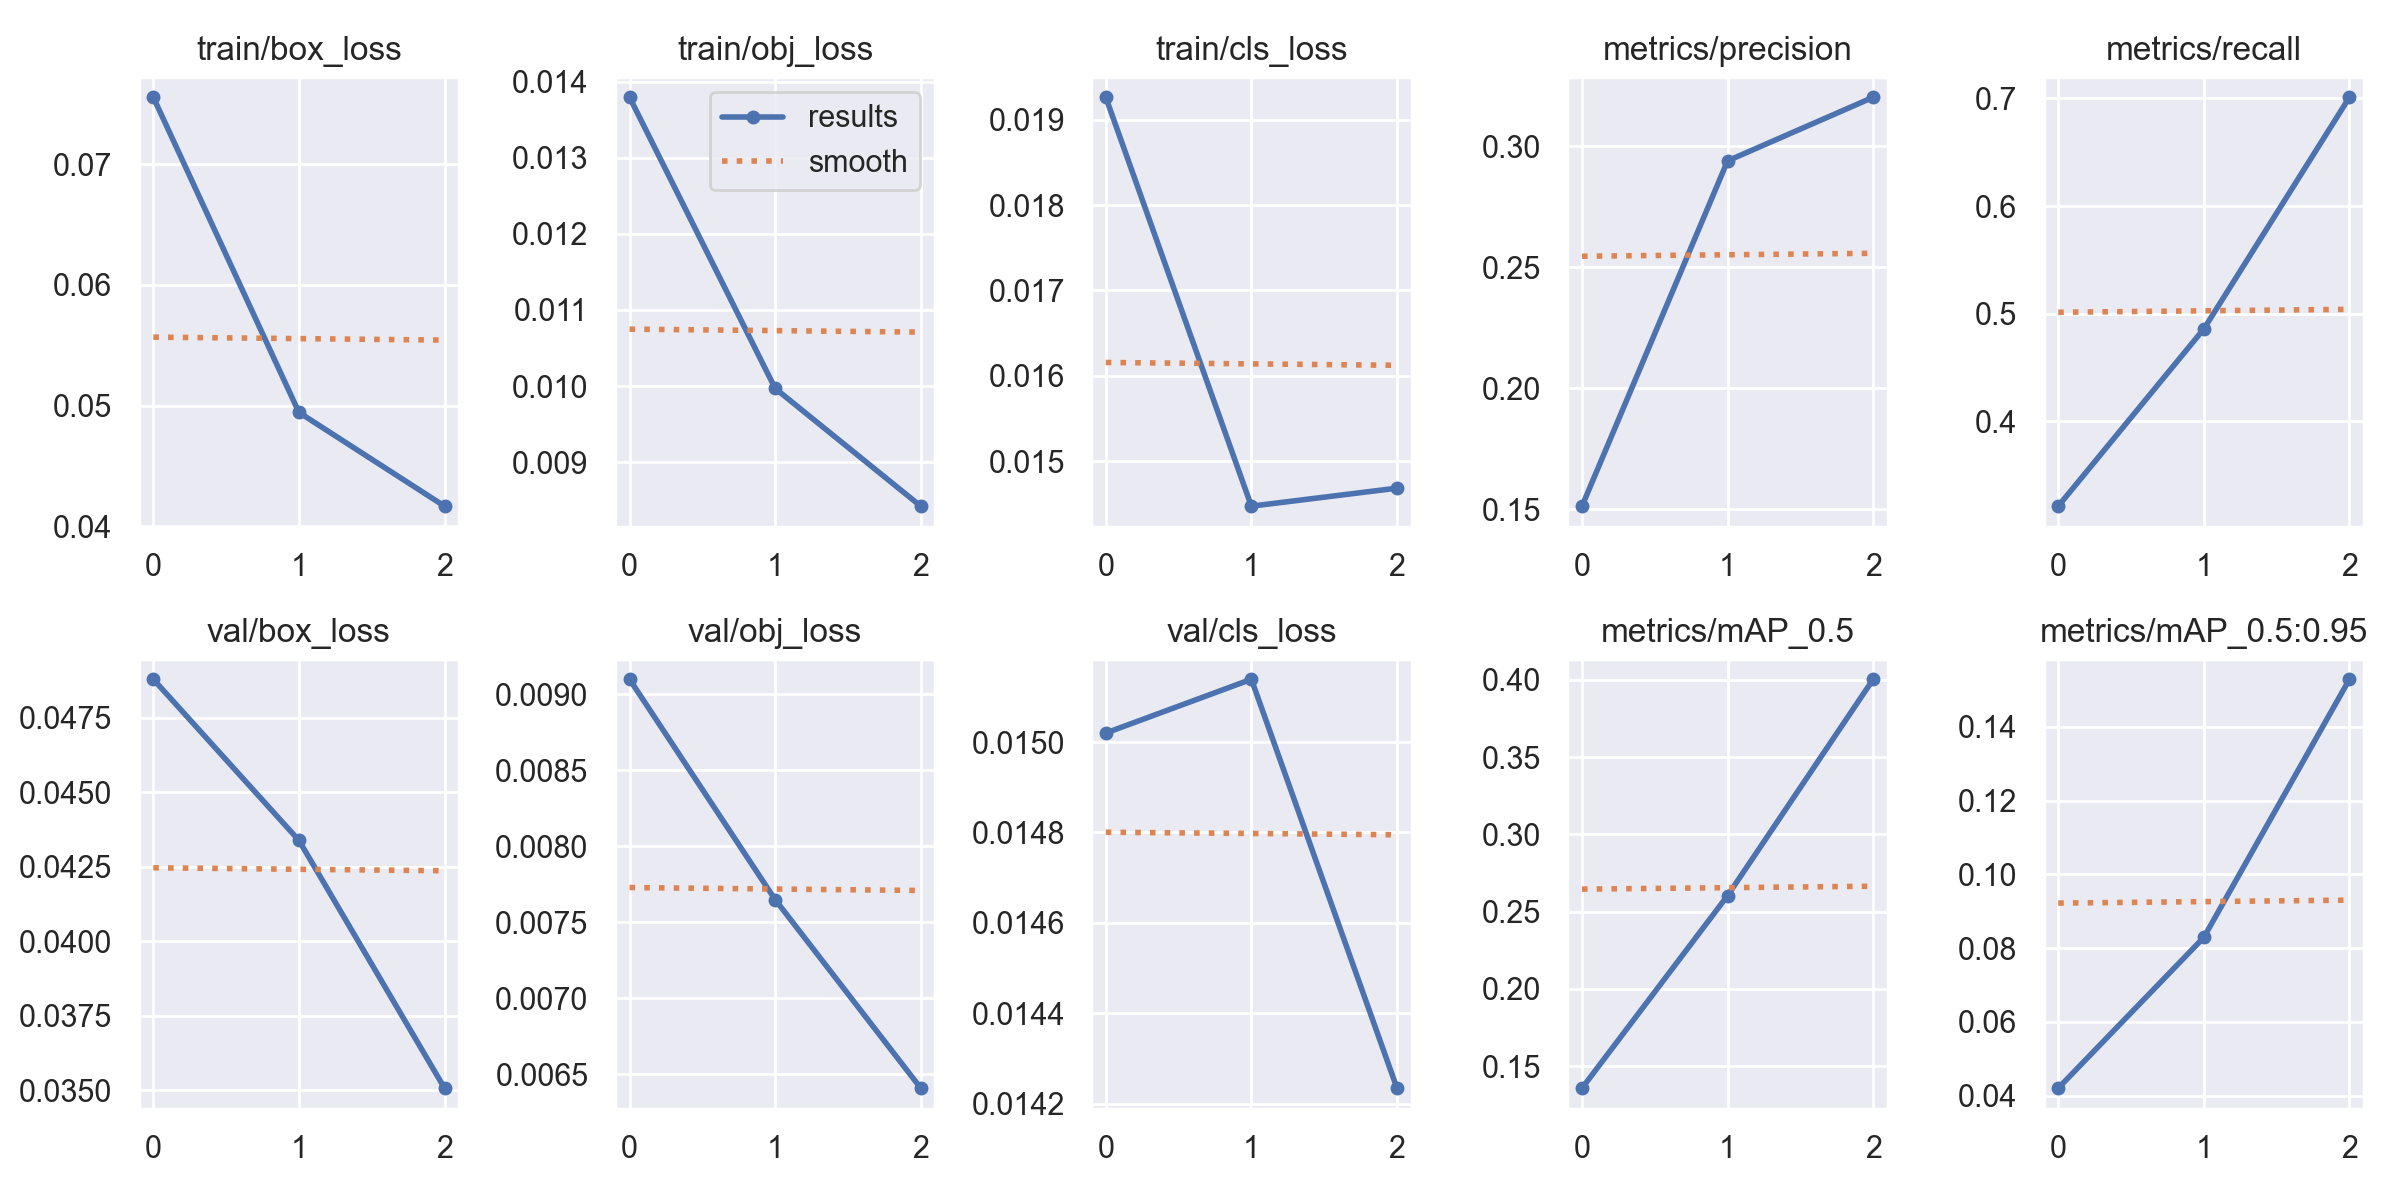

The data file committed next to this chart (first rows):
epoch, train/box_loss, train/obj_loss, train/cls_loss, metrics/precision, metrics/recall, metrics/mAP_0.5, metrics/mAP_0.5:0.95, val/box_loss, val/obj_loss, val/cls_loss, x/lr0, x/lr1, x/lr2
0, 0.07553, 0.01379, 0.01926, 0.1513, 0.3211, 0.1357, 0.04203, 0.04879, 0.009099, 0.01502, 0.07006, 0.003326, 0.003326
1, 0.04943, 0.009969, 0.01447, 0.294, 0.4858, 0.2603, 0.08291, 0.04339, 0.007649, 0.01514, 0.03787, 0.004462, 0.004462
2, 0.04167, 0.008421, 0.01468, 0.3203, 0.7011, 0.4003, 0.1529, 0.03508, 0.006408, 0.01423, 0.003467, 0.003398, 0.003398
